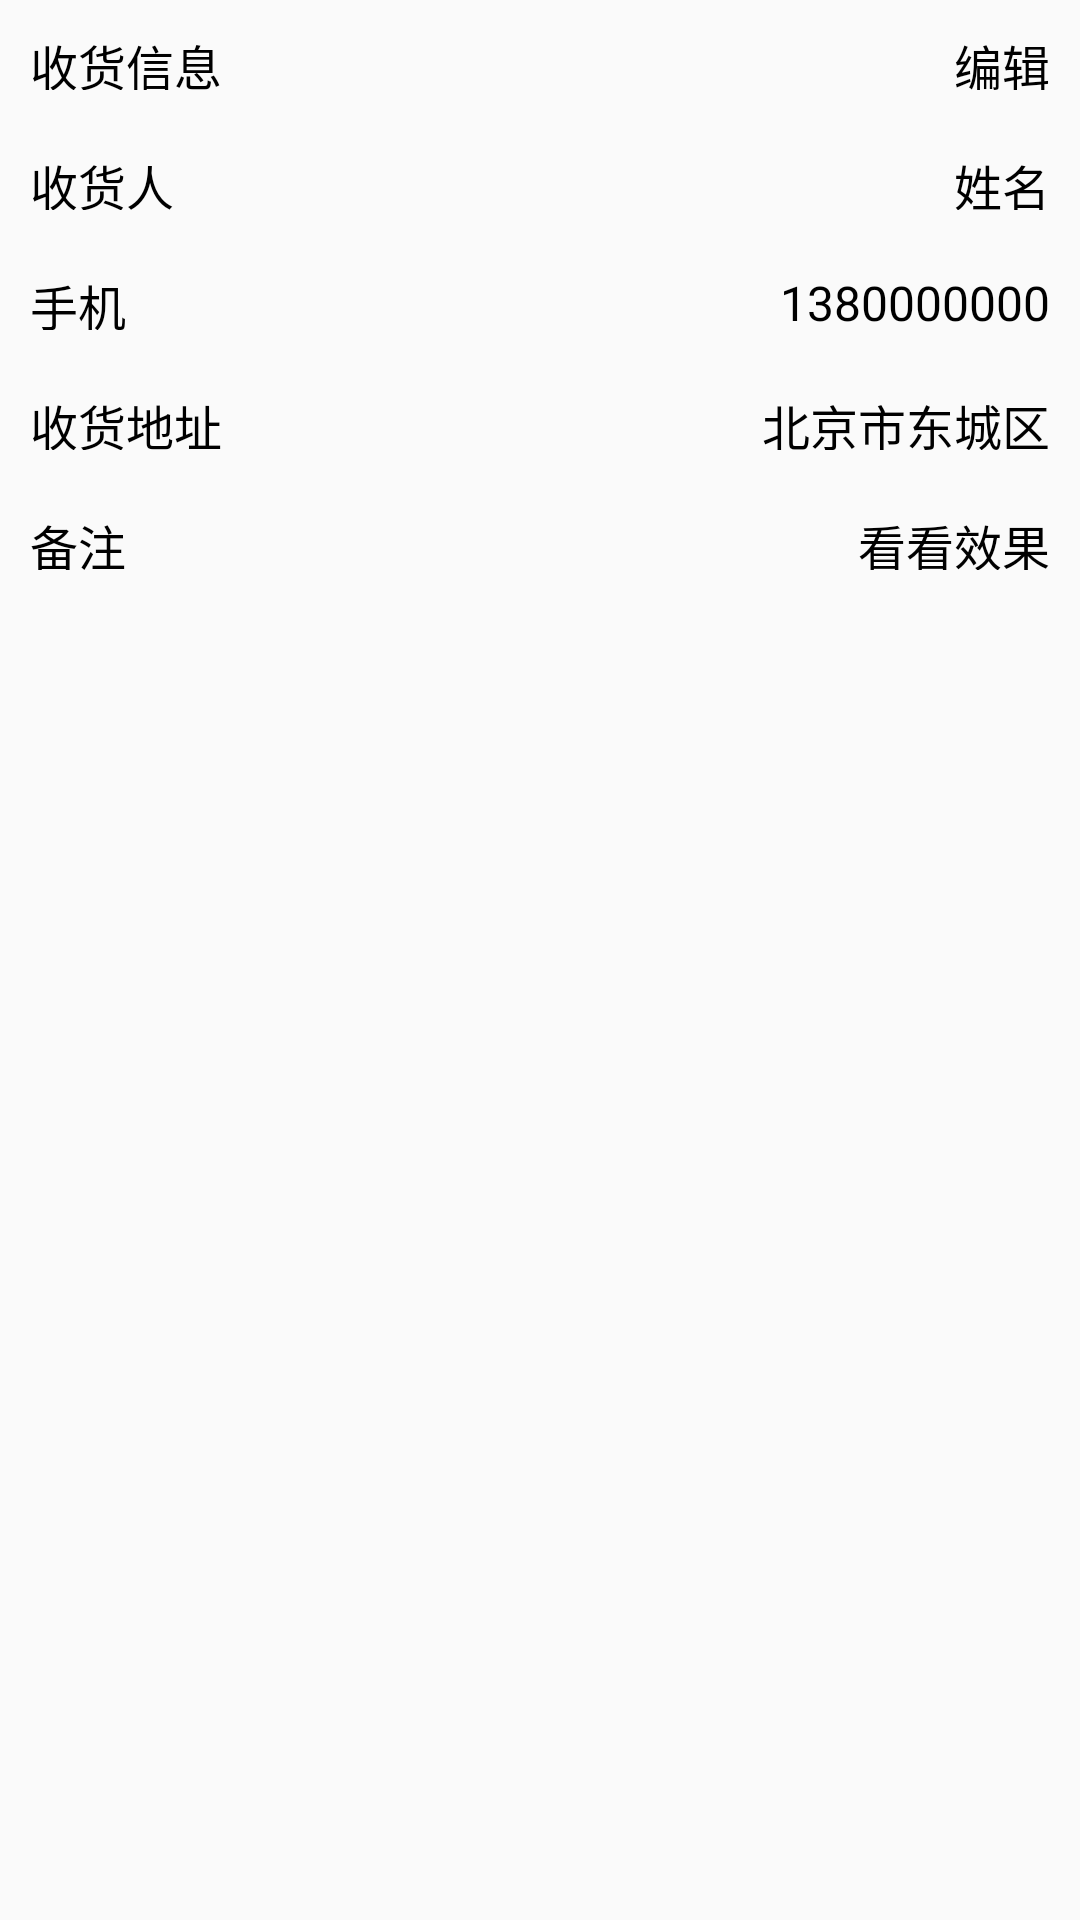

This screen was rendered from an Android layout file. Write that file and the resources it references.
<!-- AndroidManifest.xml: application theme AppTheme -->
<!-- res/layout/layout_address_message.xml -->
<?xml version="1.0" encoding="utf-8"?>
<LinearLayout xmlns:android="http://schemas.android.com/apk/res/android"
    android:layout_width="match_parent"
    android:layout_height="match_parent"
    android:orientation="vertical">

    <RelativeLayout
        android:layout_width="match_parent"
        android:layout_height="40dp"
        android:padding="10dp">

        <TextView
            android:layout_width="wrap_content"
            android:layout_height="match_parent"
            android:gravity="center_vertical"
            android:text="收货信息"
            android:textColor="@android:color/black"
            android:textSize="16dp" />

        <TextView
            android:layout_width="wrap_content"
            android:layout_height="match_parent"
            android:layout_alignParentEnd="true"
            android:layout_alignParentRight="true"
            android:layout_alignParentTop="true"
            android:gravity="center_vertical"
            android:text="编辑"
            android:textColor="@android:color/black"
            android:textSize="16dp" />
    </RelativeLayout>

    <RelativeLayout
        android:layout_width="match_parent"
        android:layout_height="40dp"
        android:padding="10dp">

        <TextView
            android:layout_width="wrap_content"
            android:layout_height="match_parent"
            android:gravity="center_vertical"
            android:text="收货人"
            android:textColor="@android:color/black"
            android:textSize="16dp" />

        <TextView
            android:id="@+id/tv_message_name"
            android:layout_width="wrap_content"
            android:layout_height="match_parent"
            android:layout_alignParentEnd="true"
            android:layout_alignParentRight="true"
            android:layout_alignParentTop="true"
            android:gravity="center_vertical"
            android:text="姓名"
            android:textColor="@android:color/black"
            android:textSize="16dp" />
    </RelativeLayout>

    <RelativeLayout
        android:layout_width="match_parent"
        android:layout_height="40dp"
        android:padding="10dp">

        <TextView
            android:layout_width="wrap_content"
            android:layout_height="match_parent"
            android:gravity="center_vertical"
            android:text="手机"
            android:textColor="@android:color/black"
            android:textSize="16dp" />

        <TextView
            android:layout_width="wrap_content"
            android:layout_height="match_parent"
            android:layout_alignParentEnd="true"
            android:layout_alignParentRight="true"
            android:layout_alignParentTop="true"
            android:gravity="center_vertical"
            android:text="1380000000"
            android:textColor="@android:color/black"
            android:textSize="16dp" />
    </RelativeLayout>

    <RelativeLayout
        android:layout_width="match_parent"
        android:layout_height="40dp"
        android:padding="10dp">

        <TextView
            android:layout_width="wrap_content"
            android:layout_height="match_parent"
            android:gravity="center_vertical"
            android:text="收货地址"
            android:textColor="@android:color/black"
            android:textSize="16dp" />

        <TextView
            android:layout_width="wrap_content"
            android:layout_height="match_parent"
            android:layout_alignParentEnd="true"
            android:layout_alignParentRight="true"
            android:layout_alignParentTop="true"
            android:gravity="center_vertical"
            android:text="北京市东城区"
            android:textColor="@android:color/black"
            android:textSize="16dp" />
    </RelativeLayout>

    <RelativeLayout
        android:layout_width="match_parent"
        android:layout_height="40dp"
        android:padding="10dp">

        <TextView
            android:layout_width="wrap_content"
            android:layout_height="match_parent"
            android:gravity="center_vertical"
            android:text="备注"
            android:textColor="@android:color/black"
            android:textSize="16dp" />

        <TextView
            android:id="@+id/tv_message_note"
            android:layout_width="wrap_content"
            android:layout_height="match_parent"
            android:layout_alignParentEnd="true"
            android:layout_alignParentRight="true"
            android:layout_alignParentTop="true"
            android:gravity="center_vertical"
            android:text="看看效果"
            android:textColor="@android:color/black"
            android:textSize="16dp" />
    </RelativeLayout>

</LinearLayout>
<!-- resources referenced by this layout -->
<resources>
  <style name="AppTheme" parent="Theme.AppCompat.Light.DarkActionBar">
          
          <item name="colorPrimary">@color/colorPrimary</item>
          <item name="colorPrimaryDark">@color/colorPrimaryDark</item>
          <item name="colorAccent">@color/colorAccent</item>
      </style>
  <!-- not gathered from this repository: default colours our renderer supplied (Android Studio template values) -->
  <color name="colorPrimary">#FF6200EE</color>
  <color name="colorPrimaryDark">#FF3700B3</color>
  <color name="colorAccent">#FF03DAC5</color>
</resources>
